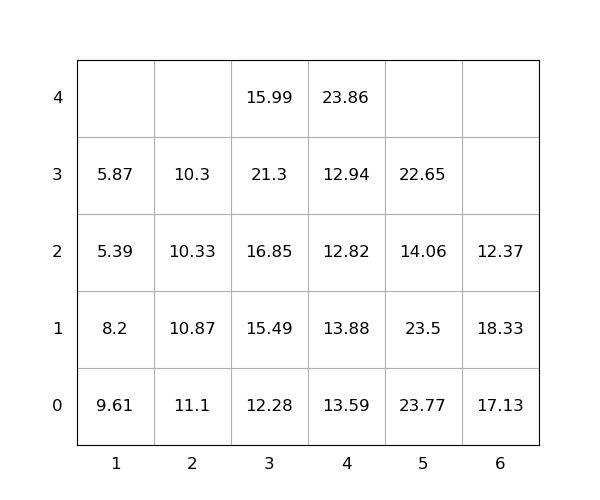

Source data for this figure (header and first rows):
idx, loc_x, loc_y, loc_z, weight, seq, emerg, reloc, size(ft)
1, 3, 0, 0, 12.28, 1, 0, 0, 20
2, 3, 0, 1, 15.49, 2, 0, 0, 20
3, 3, 0, 2, 16.85, 3, 0, 1, 20
4, 3, 0, 3, 21.3, 4, 0, 1.0, 20
5, 2, 0, 0, 11.1, 5, 0, 1.0, 20
6, 5, 0, 0, 23.77, 6, 0, 1.0, 20
7, 4, 0, 0, 13.59, 7, 0, 1.0, 20
8, 4, 0, 1, 13.88, 8, 0, 1.0, 20
9, 2, 0, 1, 10.87, 9, 0, 1.0, 20
10, 5, 0, 1, 23.5, 10, 0, 1.0, 20
11, 6, 0, 0, 17.13, 11, 0, 1.0, 20
12, 3, 0, 4, 15.99, 12, 0, 1, 20
13, 4, 0, 2, 12.82, 13, 0, 1.0, 20
14, 4, 0, 3, 12.94, 14, 0, 1.0, 20
15, 1, 0, 0, 9.61, 15, 0, 1.0, 20
16, 4, 0, 4, 23.86, 16, 0, 1.0, 20
17, 5, 0, 2, 14.06, 17, 0, 1.0, 20
18, 6, 0, 1, 18.33, 18, 0, 1.0, 20
19, 2, 0, 2, 10.33, 19, 0, 1.0, 20
20, 2, 0, 3, 10.3, 20, 0, 1.0, 20
21, 6, 0, 2, 12.37, 21, 0, 1.0, 20
22, 1, 0, 1, 8.2, 22, 0, 1.0, 20
23, 5, 0, 3, 22.65, 23, 0, 1.0, 20
24, 1, 0, 2, 5.39, 24, 0, 1.0, 20
25, 1, 0, 3, 5.87, 25, 0, 1.0, 20
